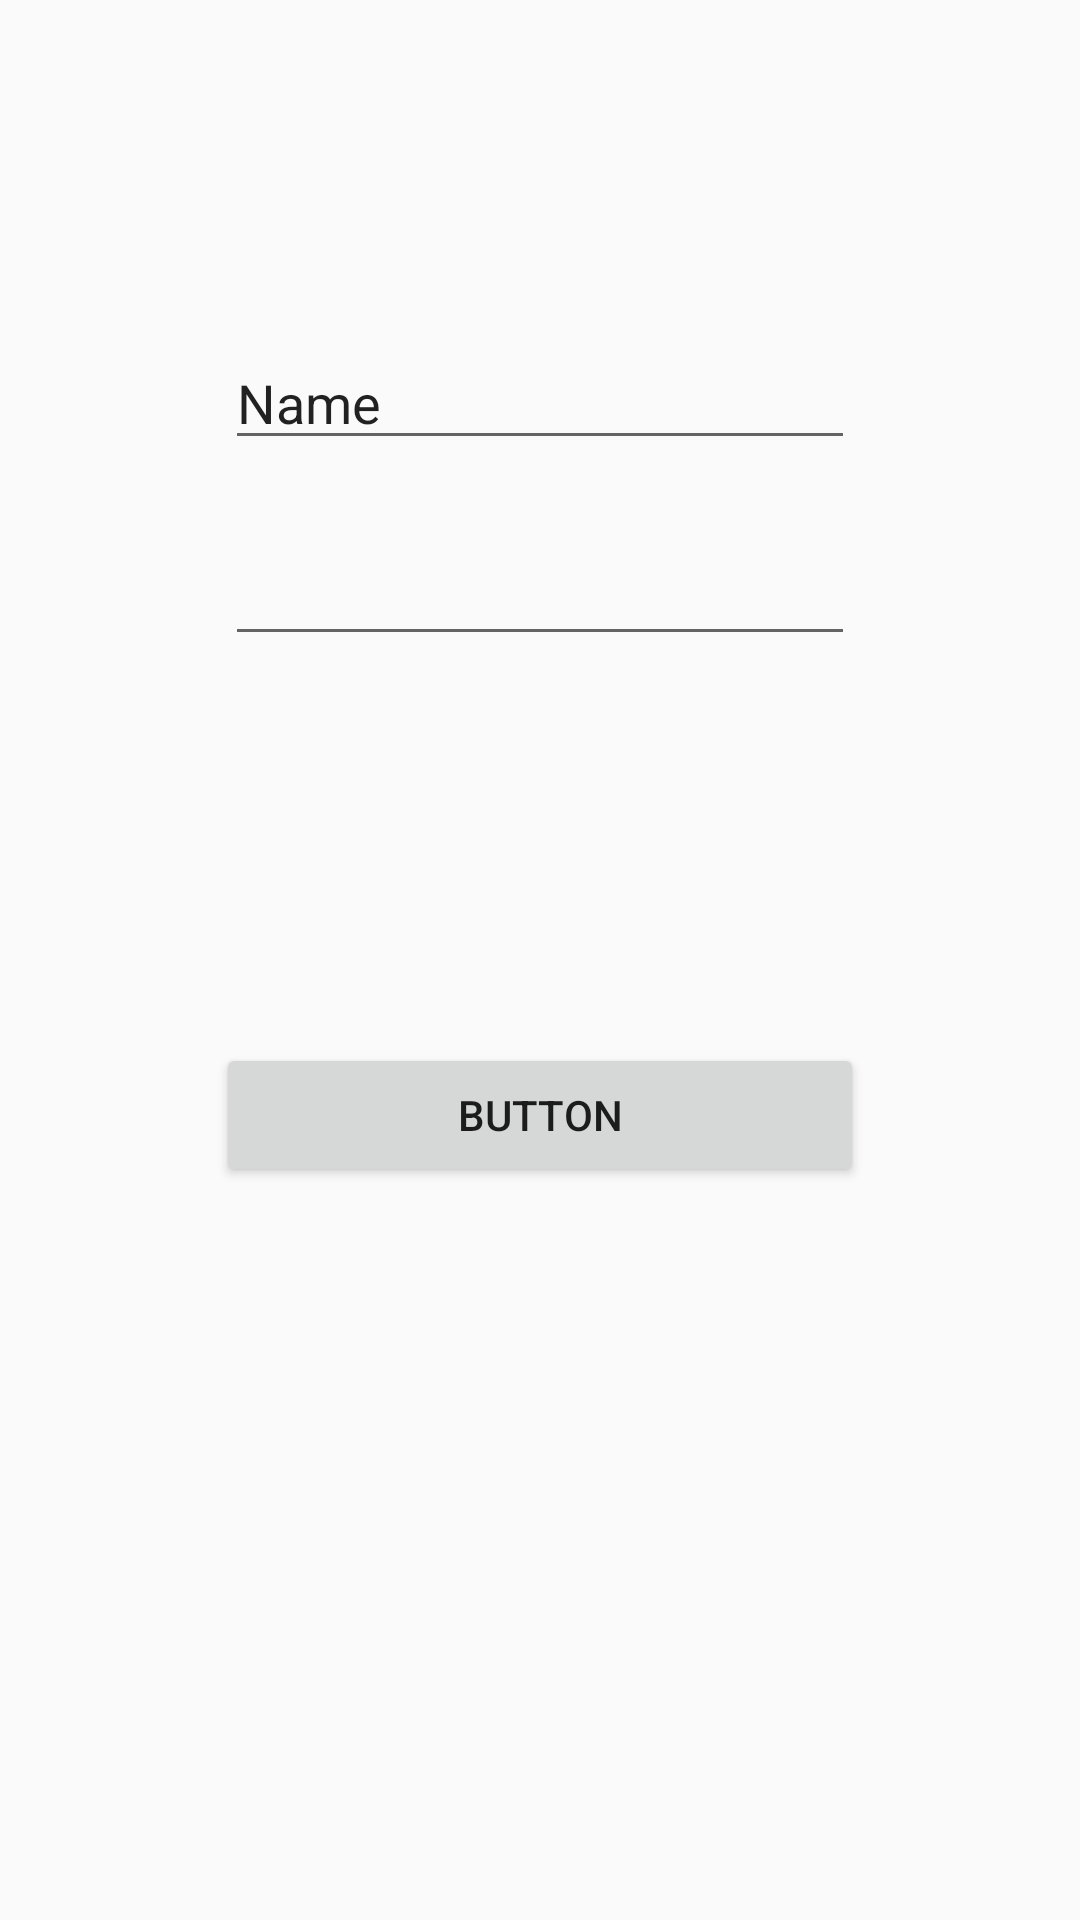

This screen was rendered from an Android layout file. Write that file and the resources it references.
<!-- AndroidManifest.xml: application theme AppTheme -->
<!-- res/layout/activity_login_screen.xml -->
<?xml version="1.0" encoding="utf-8"?>
<android.support.constraint.ConstraintLayout
    xmlns:android="http://schemas.android.com/apk/res/android"
    xmlns:app="http://schemas.android.com/apk/res-auto"
    xmlns:tools="http://schemas.android.com/tools"
    android:layout_width="match_parent"
    android:layout_height="match_parent">

    <EditText
        android:layout_width="wrap_content"
        android:layout_height="wrap_content"
        android:inputType="textPersonName"
        android:text="Name"
        android:ems="10"
        android:id="@+id/editText"
        android:layout_marginStart="16dp"
        app:layout_constraintLeft_toLeftOf="parent"
        android:layout_marginEnd="16dp"
        app:layout_constraintRight_toRightOf="parent"
        android:layout_marginTop="112dp"
        app:layout_constraintTop_toTopOf="parent" />

    <EditText
        android:layout_width="wrap_content"
        android:layout_height="wrap_content"
        android:inputType="textPassword"
        android:ems="10"
        android:id="@+id/editText2"
        android:layout_marginTop="24dp"
        app:layout_constraintTop_toBottomOf="@+id/editText"
        android:layout_marginEnd="16dp"
        app:layout_constraintRight_toRightOf="parent"
        android:layout_marginStart="16dp"
        app:layout_constraintLeft_toLeftOf="parent" />

    <Button
        android:text="Button"
        android:layout_width="216dp"
        android:layout_height="wrap_content"
        android:id="@+id/button"
        android:layout_marginTop="72dp"
        app:layout_constraintTop_toBottomOf="@+id/editText2"
        android:layout_marginEnd="16dp"
        app:layout_constraintRight_toRightOf="parent"
        android:layout_marginStart="16dp"
        app:layout_constraintLeft_toLeftOf="parent"
        app:layout_constraintBottom_toBottomOf="parent"
        android:layout_marginBottom="16dp"
        app:layout_constraintVertical_bias="0.2" />
</android.support.constraint.ConstraintLayout>
<!-- resources referenced by this layout -->
<resources>
  <style name="AppTheme" parent="Theme.AppCompat.Light.DarkActionBar">
          
          <item name="colorPrimary">@color/colorPrimary</item>
          <item name="colorPrimaryDark">@color/colorPrimaryDark</item>
          <item name="colorAccent">@color/colorAccent</item>
      </style>
  <!-- not gathered from this repository: default colours our renderer supplied (Android Studio template values) -->
  <color name="colorPrimary">#FF6200EE</color>
  <color name="colorPrimaryDark">#FF3700B3</color>
  <color name="colorAccent">#FF03DAC5</color>
</resources>
